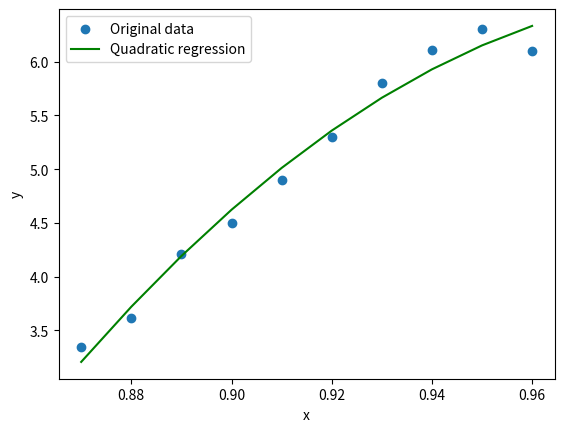

The script that saved this image:
import numpy as np
import matplotlib.pyplot as plt

x = np.array([0.87, 0.88, 0.89, 0.9, 0.91, 0.92, 0.93, 0.94, 0.95, 0.96])
y = np.array([3.35, 3.62, 4.21, 4.5, 4.9, 5.3, 5.8, 6.11, 6.3, 6.1])

mean_x = np.mean(x)
mean_y = np.mean(y)
slope = np.sum((x - mean_x) * (y - mean_y)) / np.sum((x - mean_x) ** 2)
intercept = mean_y - slope * mean_x

print(f"Linear Regression Equation: y = {slope:.2f}x + {intercept:.2f}")# Quadratic 
coefficients = np.polyfit(x, y, 2)
quadratic_fit = np.poly1d(coefficients)
print(f"Quadratic Regression Equation: {quadratic_fit}")


radius_to_predict = 0.86# Use the quadratic regression equation to predict the cost
predicted_cost = quadratic_fit(radius_to_predict)

print(f"Predicted patent for a competition of {radius_to_predict} : {predicted_cost:.2f}")

plt.scatter(x, y, label='Original data')

plt.plot(x, quadratic_fit(x), color='green', label='Quadratic regression')
plt.xlabel('x')
plt.ylabel('y')
plt.legend()
plt.show()
